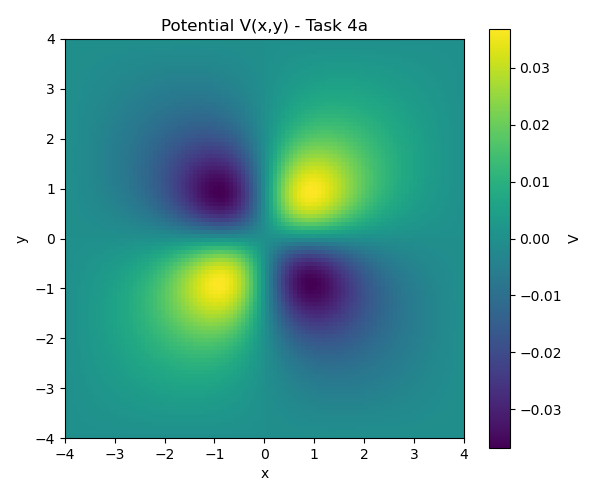

Data behind this chart, as committed beside it:
0.000000000e+00, 0.000000000e+00, 0.000000000e+00, 0.000000000e+00, 0.000000000e+00, 0.000000000e+00, 0.000000000e+00, 0.000000000e+00, 0.000000000e+00, 0.000000000e+00, 0.000000000e+00, 0.000000000e+00, 0.000000000e+00, 0.000000000e+00, 0.000000000e+00, 0.000000000e+00, 0.000000000e+00, 0.000000000e+00, 0.000000000e+00, 0.000000000e+00, 0.000000000e+00, 0.000000000e+00, 0.000000000e+00, 0.000000000e+00
0.000000000e+00, 1.884307354e-05, 3.768607332e-05, 5.652831460e-05, 7.536778259e-05, 9.420046786e-05, 1.130197028e-04, 1.318155000e-04, 1.505738954e-04, 1.692762988e-04, 1.878988564e-04, 2.064118320e-04, 2.247790143e-04, 2.429571591e-04, 2.608954789e-04, 2.785351935e-04, 2.958091564e-04, 3.126415747e-04, 3.289478430e-04, 3.446345105e-04, 3.595994048e-04, 3.737319344e-04, 3.869135928e-04, 3.990186853e-04
0.000000000e+00, 3.768607332e-05, 7.537266215e-05, 1.130590614e-04, 1.507419055e-04, 1.884138389e-04, 2.260621875e-04, 2.636676335e-04, 3.012028977e-04, 3.386314366e-04, 3.759061615e-04, 4.129681931e-04, 4.497456656e-04, 4.861526008e-04, 5.220878736e-04, 5.574342968e-04, 5.920578568e-04, 6.258071344e-04, 6.585129506e-04, 6.899882797e-04, 7.200284736e-04, 7.484118446e-04, 7.749006515e-04, 7.992425342e-04
0.000000000e+00, 5.652831460e-05, 1.130590614e-04, 1.695928439e-04, 2.261262751e-04, 2.826499816e-04, 3.391466071e-04, 3.955888204e-04, 4.519373306e-04, 5.081389210e-04, 5.641245134e-04, 6.198072805e-04, 6.750808284e-04, 7.298174788e-04, 7.838666835e-04, 8.370536130e-04, 8.891779649e-04, 9.400130472e-04, 9.893051938e-04, 1.036773578e-03, 1.082110493e-03, 1.124982167e-03, 1.165030186e-03, 1.201873601e-03
0.000000000e+00, 7.536778259e-05, 1.507419055e-04, 2.261262751e-04, 3.015194783e-04, 3.769121189e-04, 4.522841511e-04, 5.276022138e-04, 6.028169703e-04, 6.778604661e-04, 7.526435208e-04, 8.270531757e-04, 9.009502268e-04, 9.741668807e-04, 1.046504577e-03, 1.117732035e-03, 1.187583579e-03, 1.255757827e-03, 1.321916812e-03, 1.385685625e-03, 1.446652679e-03, 1.504370691e-03, 1.558358472e-03, 1.608103632e-03
0.000000000e+00, 9.420046786e-05, 1.884138389e-04, 2.826499816e-04, 3.769121189e-04, 4.711934976e-04, 5.654740484e-04, 6.597170392e-04, 7.538657292e-04, 8.478400341e-04, 9.415332231e-04, 1.034808673e-03, 1.127496712e-03, 1.219391609e-03, 1.310248747e-03, 1.399782060e-03, 1.487661816e-03, 1.573512818e-03, 1.656913149e-03, 1.737393550e-03, 1.814437573e-03, 1.887482622e-03, 1.955922019e-03, 2.019108221e-03
0.000000000e+00, 1.130197028e-04, 2.260621875e-04, 3.391466071e-04, 4.522841511e-04, 5.654740484e-04, 6.786995513e-04, 7.919239030e-04, 9.050862920e-04, 1.018097807e-03, 1.130837413e-03, 1.243147973e-03, 1.354832366e-03, 1.465649742e-03, 1.575311986e-03, 1.683480472e-03, 1.789763197e-03, 1.893712409e-03, 1.994822849e-03, 2.092530754e-03, 2.186213762e-03, 2.275191889e-03, 2.358729735e-03, 2.436040094e-03
0.000000000e+00, 1.318155000e-04, 2.636676335e-04, 3.955888204e-04, 5.276022138e-04, 6.597170392e-04, 7.919239030e-04, 9.241900677e-04, 1.056454696e-03, 1.188624073e-03, 1.320566833e-03, 1.452109214e-03, 1.583030382e-03, 1.713057905e-03, 1.841863414e-03, 1.969058583e-03, 2.094191507e-03, 2.216743625e-03, 2.336127329e-03, 2.451684431e-03, 2.562685664e-03, 2.668331428e-03, 2.767753968e-03, 2.860021216e-03
0.000000000e+00, 1.505738954e-04, 3.012028977e-04, 4.519373306e-04, 6.028169703e-04, 7.538657292e-04, 9.050862920e-04, 1.056454696e-03, 1.207914851e-03, 1.359373018e-03, 1.510692242e-03, 1.661686801e-03, 1.812116688e-03, 1.961682208e-03, 2.110018764e-03, 2.256691942e-03, 2.401193001e-03, 2.542934950e-03, 2.681249350e-03, 2.815384061e-03, 2.944502145e-03, 3.067682164e-03, 3.183920128e-03, 3.292133359e-03
0.000000000e+00, 1.692762988e-04, 3.386314366e-04, 5.081389210e-04, 6.778604661e-04, 8.478400341e-04, 1.018097807e-03, 1.188624073e-03, 1.359373018e-03, 1.530256430e-03, 1.701137327e-03, 1.871823535e-03, 2.042061273e-03, 2.211528793e-03, 2.379830181e-03, 2.546489419e-03, 2.710944854e-03, 2.872544232e-03, 3.030540506e-03, 3.184088648e-03, 3.332243699e-03, 3.473960378e-03, 3.608094529e-03, 3.733406739e-03
0.000000000e+00, 1.878988564e-04, 3.759061615e-04, 5.641245134e-04, 7.526435208e-04, 9.415332231e-04, 1.130837413e-03, 1.320566833e-03, 1.510692242e-03, 1.701137327e-03, 1.891771491e-03, 2.082402526e-03, 2.272769222e-03, 2.462533973e-03, 2.651275468e-03, 2.838481604e-03, 3.023542745e-03, 3.205745530e-03, 3.384267454e-03, 3.558172473e-03, 3.726407930e-03, 3.887803152e-03, 4.041070076e-03, 4.184806293e-03
0.000000000e+00, 2.064118320e-04, 4.129681931e-04, 6.198072805e-04, 8.270531757e-04, 1.034808673e-03, 1.243147973e-03, 1.452109214e-03, 1.661686801e-03, 1.871823535e-03, 2.082402526e-03, 2.293238916e-03, 2.504071448e-03, 2.714553944e-03, 2.924246771e-03, 3.132608443e-03, 3.338987484e-03, 3.542614793e-03, 3.742596719e-03, 3.937909166e-03, 4.127393053e-03, 4.309751531e-03, 4.483549382e-03, 4.647215090e-03
0.000000000e+00, 2.247790143e-04, 4.497456656e-04, 6.750808284e-04, 9.009502268e-04, 1.127496712e-03, 1.354832366e-03, 1.583030382e-03, 1.812116688e-03, 2.042061273e-03, 2.272769222e-03, 2.504071448e-03, 2.735715155e-03, 2.967354091e-03, 3.198538673e-03, 3.428706100e-03, 3.657170635e-03, 3.883114249e-03, 4.105577916e-03, 4.323453855e-03, 4.535479133e-03, 4.740231056e-03, 4.936124870e-03, 5.121414339e-03
0.000000000e+00, 2.429571591e-04, 4.861526008e-04, 7.298174788e-04, 9.741668807e-04, 1.219391609e-03, 1.465649742e-03, 1.713057905e-03, 1.961682208e-03, 2.211528793e-03, 2.462533973e-03, 2.714553944e-03, 2.967354091e-03, 3.220597927e-03, 3.473835734e-03, 3.726493039e-03, 3.977859072e-03, 4.227075433e-03, 4.473125258e-03, 4.714823213e-03, 4.950806776e-03, 5.179529281e-03, 5.399255352e-03, 5.608059367e-03
0.000000000e+00, 2.608954789e-04, 5.220878736e-04, 7.838666835e-04, 1.046504577e-03, 1.310248747e-03, 1.575311986e-03, 1.841863414e-03, 2.110018764e-03, 2.379830181e-03, 2.651275468e-03, 2.924246771e-03, 3.198538673e-03, 3.473835734e-03, 3.749699539e-03, 4.025555344e-03, 4.300678492e-03, 4.574180801e-03, 4.844997233e-03, 5.111873201e-03, 5.373352991e-03, 5.627769876e-03, 5.873238578e-03, 6.107650890e-03
0.000000000e+00, 2.785351935e-04, 5.574342968e-04, 8.370536130e-04, 1.117732035e-03, 1.399782060e-03, 1.683480472e-03, 1.969058583e-03, 2.256691942e-03, 2.546489419e-03, 2.838481604e-03, 3.132608443e-03, 3.428706100e-03, 3.726493039e-03, 4.025555344e-03, 4.325331380e-03, 4.625095918e-03, 4.923943938e-03, 5.220774402e-03, 5.514274370e-03, 5.802903992e-03, 6.084882959e-03, 6.358179221e-03, 6.620500863e-03
0.000000000e+00, 2.958091564e-04, 5.920578568e-04, 8.891779649e-04, 1.187583579e-03, 1.487661816e-03, 1.789763197e-03, 2.094191507e-03, 2.401193001e-03, 2.710944854e-03, 3.023542745e-03, 3.338987484e-03, 3.657170635e-03, 3.977859072e-03, 4.300678492e-03, 4.625095918e-03, 4.950401301e-03, 5.275688412e-03, 5.599835289e-03, 5.921484637e-03, 6.239024698e-03, 6.550571272e-03, 6.853951739e-03, 7.146692133e-03
0.000000000e+00, 3.126415747e-04, 6.258071344e-04, 9.400130472e-04, 1.255757827e-03, 1.573512818e-03, 1.893712409e-03, 2.216743625e-03, 2.542934950e-03, 2.872544232e-03, 3.205745530e-03, 3.542614793e-03, 3.883114249e-03, 4.227075433e-03, 4.574180801e-03, 4.923943938e-03, 5.275688412e-03, 5.628525421e-03, 5.981330479e-03, 6.332719501e-03, 6.681024837e-03, 7.024271942e-03, 7.360157640e-03, 7.686031158e-03
0.000000000e+00, 3.289478430e-04, 6.585129506e-04, 9.893051938e-04, 1.321916812e-03, 1.656913149e-03, 1.994822849e-03, 2.336127329e-03, 2.681249350e-03, 3.030540506e-03, 3.384267454e-03, 3.742596719e-03, 4.105577916e-03, 4.473125258e-03, 4.844997233e-03, 5.220774402e-03, 5.599835289e-03, 5.981330479e-03, 6.364155066e-03, 6.746919829e-03, 7.127921602e-03, 7.505113608e-03, 7.876076740e-03, 8.237993107e-03
0.000000000e+00, 3.446345105e-04, 6.899882797e-04, 1.036773578e-03, 1.385685625e-03, 1.737393550e-03, 2.092530754e-03, 2.451684431e-03, 2.815384061e-03, 3.184088648e-03, 3.558172473e-03, 3.937909166e-03, 4.323453855e-03, 4.714823213e-03, 5.111873201e-03, 5.514274370e-03, 5.921484637e-03, 6.332719501e-03, 6.746919829e-03, 7.162717450e-03, 7.578399027e-03, 7.991868933e-03, 8.400612176e-03, 8.801658820e-03
0.000000000e+00, 3.595994048e-04, 7.200284736e-04, 1.082110493e-03, 1.446652679e-03, 1.814437573e-03, 2.186213762e-03, 2.562685664e-03, 2.944502145e-03, 3.332243699e-03, 3.726407930e-03, 4.127393053e-03, 4.535479133e-03, 4.950806776e-03, 5.373352991e-03, 5.802903992e-03, 6.239024698e-03, 6.681024837e-03, 7.127921602e-03, 7.578399027e-03, 8.030764443e-03, 8.482902698e-03, 8.932229206e-03, 9.375643367e-03
0.000000000e+00, 3.737319344e-04, 7.484118446e-04, 1.124982167e-03, 1.504370691e-03, 1.887482622e-03, 2.275191889e-03, 2.668331428e-03, 3.067682164e-03, 3.473960378e-03, 3.887803152e-03, 4.309751531e-03, 4.740231056e-03, 5.179529281e-03, 5.627769876e-03, 6.084882959e-03, 6.550571272e-03, 7.024271942e-03, 7.505113608e-03, 7.991868933e-03, 8.482902698e-03, 8.976116093e-03, 9.468888212e-03, 9.958016401e-03
0.000000000e+00, 3.869135928e-04, 7.749006515e-04, 1.165030186e-03, 1.558358472e-03, 1.955922019e-03, 2.358729735e-03, 2.767753968e-03, 3.183920128e-03, 3.608094529e-03, 4.041070076e-03, 4.483549382e-03, 4.936124870e-03, 5.399255352e-03, 5.873238578e-03, 6.358179221e-03, 6.853951739e-03, 7.360157640e-03, 7.876076740e-03, 8.400612176e-03, 8.932229206e-03, 9.468888212e-03, 1.000797286e-02, 1.054621508e-02
0.000000000e+00, 3.990186853e-04, 7.992425342e-04, 1.201873601e-03, 1.608103632e-03, 2.019108221e-03, 2.436040094e-03, 2.860021216e-03, 3.292133359e-03, 3.733406739e-03, 4.184806293e-03, 4.647215090e-03, 5.121414339e-03, 5.608059367e-03, 6.107650890e-03, 6.620500863e-03, 7.146692133e-03, 7.686031158e-03, 8.237993107e-03, 8.801658820e-03, 9.375643367e-03, 9.958016401e-03, 1.054621508e-02, 1.113695121e-02
0.000000000e+00, 4.099152988e-04, 8.211724363e-04, 1.235111763e-03, 1.653066291e-03, 2.076357315e-03, 2.506289125e-03, 2.944142494e-03, 3.391166526e-03, 3.848568465e-03, 4.317500940e-03, 4.799046074e-03, 5.294195819e-03, 5.803827729e-03, 6.328675341e-03, 6.869292198e-03, 7.426008508e-03, 7.998879364e-03, 8.587623515e-03, 9.191551775e-03, 9.809484472e-03, 1.043965776e-02, 1.107961937e-02, 1.172611527e-02
0.000000000e+00, 4.194665300e-04, 8.404150510e-04, 1.264327966e-03, 1.692683864e-03, 2.126954896e-03, 2.568603235e-03, 3.019076269e-03, 3.479800117e-03, 3.952170989e-03, 4.437543835e-03, 4.937217625e-03, 5.452416477e-03, 5.984265731e-03, 6.533761898e-03, 7.101735299e-03, 7.688804050e-03, 8.295317958e-03, 8.921290908e-03, 9.566320355e-03, 1.022949285e-02, 1.090927500e-02, 1.160339004e-02, 1.230868136e-02
0.000000000e+00, 4.275319850e-04, 8.566878128e-04, 1.289093918e-03, 1.726376993e-03, 2.170163419e-03, 2.622077784e-03, 3.083740143e-03, 3.556761569e-03, 4.042737501e-03, 4.543238270e-03, 5.059796047e-03, 5.593887327e-03, 6.146909862e-03, 6.720152760e-03, 7.314758271e-03, 7.931673553e-03, 8.571590574e-03, 9.234872187e-03, 9.921462478e-03, 1.063077970e-02, 1.136159062e-02, 1.211186607e-02, 1.287861851e-02
0.000000000e+00, 4.339695543e-04, 8.697044515e-04, 1.308975072e-03, 1.753556659e-03, 2.205231079e-03, 2.665787727e-03, 3.137023190e-03, 3.620739235e-03, 4.118738584e-03, 4.632817807e-03, 5.164756501e-03, 5.716301719e-03, 6.289146414e-03, 6.884900346e-03, 7.505051660e-03, 8.150917037e-03, 8.823578040e-03, 9.523801150e-03, 1.025193889e-02, 1.100780967e-02, 1.179055449e-02, 1.259846954e-02, 1.342881537e-02
0.000000000e+00, 4.386374635e-04, 8.791791025e-04, 1.323536824e-03, 1.773632482e-03, 2.231402254e-03, 2.698800213e-03, 3.177800743e-03, 3.670399347e-03, 4.178611296e-03, 4.704467397e-03, 5.250005969e-03, 5.817259876e-03, 6.408237166e-03, 7.024893531e-03, 7.669094432e-03, 8.342564336e-03, 9.046820136e-03, 9.783085561e-03, 1.055218322e-02, 1.135440107e-02, 1.218933058e-02, 1.305567490e-02, 1.395102710e-02
0.000000000e+00, 4.413965875e-04, 8.848309573e-04, 1.332351530e-03, 1.786022184e-03, 2.247929472e-03, 2.720189146e-03, 3.204951626e-03, 3.704405998e-03, 4.220781964e-03, 4.756348990e-03, 5.313411660e-03, 5.894299962e-03, 6.501352868e-03, 7.136893145e-03, 7.803190853e-03, 8.502412496e-03, 9.236552281e-03, 1.000734151e-02, 1.081613190e-02, 1.166374862e-02, 1.255030940e-02, 1.347500698e-02, 1.443585427e-02
0.000000000e+00, 4.421130079e-04, 8.863894104e-04, 1.335006318e-03, 1.790162137e-03, 2.254086834e-03, 2.729051623e-03, 3.217377771e-03, 3.721444112e-03, 4.243692688e-03, 4.786631745e-03, 5.352835035e-03, 5.944936003e-03, 6.565615051e-03, 7.217577521e-03, 7.903519464e-03, 8.626077629e-03, 9.387759434e-03, 1.019084815e-02, 1.103727806e-02, 1.192847440e-02, 1.286515310e-02, 1.384707676e-02, 1.487276509e-02
0.000000000e+00, 4.406607819e-04, 8.835996418e-04, 1.331111563e-03, 1.785518882e-03, 2.249184735e-03, 2.724526080e-03, 3.214026051e-03, 3.720245248e-03, 4.245831415e-03, 4.793526707e-03, 5.366171434e-03, 5.966702774e-03, 6.598146435e-03, 7.263598633e-03, 7.966195043e-03, 8.709062600e-03, 9.495249195e-03, 1.032762560e-02, 1.120875332e-02, 1.214071196e-02, 1.312487995e-02, 1.416166365e-02, 1.525017212e-02
0.000000000e+00, 4.369248780e-04, 8.762285446e-04, 1.320309925e-03, 1.771601440e-03, 2.232585690e-03, 2.705811917e-03, 3.193912040e-03, 3.699615909e-03, 4.225765281e-03, 4.775325684e-03, 5.351395046e-03, 5.957207462e-03, 6.596129910e-03, 7.271648996e-03, 7.987343983e-03, 8.746841399e-03, 9.553745540e-03, 1.041153823e-02, 1.132344047e-02, 1.229222817e-02, 1.331999452e-02, 1.440785263e-02, 1.555557445e-02
0.000000000e+00, 4.308042213e-04, 8.640708857e-04, 1.302285766e-03, 1.747974192e-03, 2.203720959e-03, 2.672190236e-03, 3.156145316e-03, 3.658467941e-03, 4.182176711e-03, 4.730443783e-03, 5.306608692e-03, 5.914187602e-03, 6.556875613e-03, 7.238538965e-03, 7.963192962e-03, 8.734960363e-03, 9.558003794e-03, 1.043642458e-02, 1.137411947e-02, 1.237458608e-02, 1.344066815e-02, 1.457423282e-02, 1.577577447e-02
0.000000000e+00, 4.222147817e-04, 8.469555606e-04, 1.276774729e-03, 1.714270037e-03, 2.162107623e-03, 2.623045260e-03, 3.099955770e-03, 3.595850382e-03, 4.113901603e-03, 4.657464834e-03, 5.230097560e-03, 5.835574349e-03, 6.477895153e-03, 7.161283499e-03, 7.890170017e-03, 8.669155509e-03, 9.502946362e-03, 1.039625375e-02, 1.135364694e-02, 1.237935011e-02, 1.347697243e-02, 1.464916170e-02, 1.589717523e-02
0.000000000e+00, 4.110926225e-04, 8.247517815e-04, 1.243573246e-03, 1.670203501e-03, 2.107365667e-03, 2.557885900e-03, 3.024720272e-03, 3.510982001e-03, 4.019968660e-03, 4.555188638e-03, 5.120385689e-03, 5.719559762e-03, 6.356981497e-03, 7.037196751e-03, 7.765016268e-03, 8.545484174e-03, 9.383817415e-03, 1.028530667e-02, 1.125516789e-02, 1.229833260e-02, 1.341916508e-02, 1.462109541e-02, 1.590616029e-02
0.000000000e+00, 3.973968221e-04, 7.973750161e-04, 1.202547697e-03, 1.615583401e-03, 2.039234584e-03, 2.476366839e-03, 2.929988930e-03, 3.403283593e-03, 3.899638788e-03, 4.422678747e-03, 4.976293676e-03, 5.564666282e-03, 6.192292429e-03, 6.863992120e-03, 7.584905611e-03, 8.360467912e-03, 9.196353148e-03, 1.009837848e-02, 1.107235570e-02, 1.212387735e-02, 1.325802409e-02, 1.447898082e-02, 1.578955194e-02
0.000000000e+00, 3.811121713e-04, 7.647924831e-04, 1.153642899e-03, 1.550324664e-03, 1.957588947e-03, 2.378308437e-03, 2.815510078e-03, 3.272408980e-03, 3.752443254e-03, 4.259309198e-03, 4.796995722e-03, 5.369816187e-03, 5.982434945e-03, 6.639884610e-03, 7.347568679e-03, 8.111242368e-03, 8.936962622e-03, 9.830996284e-03, 1.079967360e-02, 1.184917285e-02, 1.298522150e-02, 1.421269998e-02, 1.553513724e-02
0.000000000e+00, 3.622515465e-04, 7.270279974e-04, 1.096889633e-03, 1.474458841e-03, 1.862452364e-03, 2.263714717e-03, 2.681253046e-03, 3.118273529e-03, 3.578219169e-03, 4.064808461e-03, 4.582073876e-03, 5.134398407e-03, 5.726547398e-03, 6.363691682e-03, 7.051416461e-03, 7.795708545e-03, 8.602912518e-03, 9.479644266e-03, 1.043264831e-02, 1.146858381e-02, 1.259372362e-02, 1.381355129e-02, 1.513224396e-02
0.000000000e+00, 3.408578580e-04, 6.841659630e-04, 1.032410874e-03, 1.388142882e-03, 1.754009223e-03, 2.132788659e-03, 2.527427749e-03, 2.941078991e-03, 3.377140772e-03, 3.839298666e-03, 4.331567113e-03, 4.858329771e-03, 5.424375810e-03, 6.034928168e-03, 6.695658146e-03, 7.412678829e-03, 8.192507677e-03, 9.041986352e-03, 9.968143742e-03, 1.097798645e-02, 1.207820024e-02, 1.327474657e-02, 1.457234113e-02
0.000000000e+00, 3.170054781e-04, 6.363543140e-04, 9.604264260e-04, 1.291665739e-03, 1.632613658e-03, 1.985944051e-03, 2.354500116e-03, 2.741333401e-03, 3.149744944e-03, 3.583328191e-03, 4.046012790e-03, 4.542107629e-03, 5.076340495e-03, 5.653890423e-03, 6.280407158e-03, 6.962010261e-03, 7.705258107e-03, 8.517074781e-03, 9.404620592e-03, 1.037509018e-02, 1.143542125e-02, 1.259189761e-02, 1.384963260e-02
0.000000000e+00, 2.908010619e-04, 5.838062293e-04, 8.812556721e-04, 1.185452392e-03, 1.498795182e-03, 1.823813180e-03, 2.163202450e-03, 2.519864880e-03, 2.896949462e-03, 3.297895655e-03, 3.726478035e-03, 4.186850721e-03, 4.683589049e-03, 5.221724737e-03, 5.806769121e-03, 6.444717135e-03, 7.142022481e-03, 7.905532136e-03, 8.742366029e-03, 9.659725937e-03, 1.066461663e-02, 1.176346272e-02, 1.296160720e-02
0.000000000e+00, 2.623836888e-04, 5.268004677e-04, 7.953182186e-04, 1.070064972e-03, 1.353260540e-03, 1.647249776e-03, 1.954537909e-03, 2.277828288e-03, 2.620062634e-03, 2.984463583e-03, 3.374578819e-03, 3.794325402e-03, 4.248031965e-03, 4.740475206e-03, 5.276905561e-03, 5.863055040e-03, 6.505118095e-03, 7.209694062e-03, 7.983677535e-03, 8.834081152e-03, 9.767774283e-03, 1.079112140e-02, 1.190950620e-02
0.000000000e+00, 2.319242710e-04, 4.656802147e-04, 7.031322424e-04, 9.462007134e-04, 1.196891425e-03, 1.457326692e-03, 1.729778471e-03, 2.016703868e-03, 2.320783174e-03, 2.644960261e-03, 2.992484745e-03, 3.366954667e-03, 3.772357575e-03, 4.213106739e-03, 4.694067767e-03, 5.220569109e-03, 5.798387937e-03, 6.433700689e-03, 7.132985466e-03, 7.902861674e-03, 8.749851318e-03, 9.680046521e-03, 1.069866994e-02
0.000000000e+00, 1.996241967e-04, 4.008503746e-04, 6.053104418e-04, 8.146865853e-04, 1.030737822e-03, 1.255328036e-03, 1.490455942e-03, 1.738287298e-03, 2.001189534e-03, 2.281768688e-03, 2.582908135e-03, 2.907808045e-03, 3.260023698e-03, 3.643499753e-03, 4.062596243e-03, 4.522100453e-03, 5.027217010e-03, 5.583526517e-03, 6.196901120e-03, 6.873363748e-03, 7.618876806e-03, 8.439046224e-03, 9.338728568e-03
0.000000000e+00, 1.657132055e-04, 3.327732961e-04, 5.025535666e-04, 6.764705571e-04, 8.560069232e-04, 1.042735627e-03, 1.238345844e-03, 1.444670883e-03, 1.663718291e-03, 1.897702060e-03, 2.149076542e-03, 2.420571160e-03, 2.715224355e-03, 3.036414282e-03, 3.387882637e-03, 3.773746597e-03, 4.198492268e-03, 4.666941272e-03, 5.184180438e-03, 5.755443074e-03, 6.385929463e-03, 7.080554259e-03, 7.843610013e-03
0.000000000e+00, 1.304465167e-04, 2.619629777e-04, 3.956415942e-04, 5.326095846e-04, 6.740477067e-04, 8.212098864e-04, 9.754442720e-04, 1.138215974e-03, 1.311131631e-03, 1.495965765e-03, 1.694688614e-03, 1.909494727e-03, 2.142831080e-03, 2.397422697e-03, 2.676292883e-03, 2.982774001e-03, 3.320503417e-03, 3.693397853e-03, 4.105597949e-03, 4.561373661e-03, 5.064980381e-03, 5.620455708e-03, 6.231347990e-03
0.000000000e+00, 9.410126525e-05, 1.889778579e-04, 2.854227121e-04, 3.842545350e-04, 4.863314572e-04, 5.925655058e-04, 7.039381463e-04, 8.215170938e-04, 9.464745033e-04, 1.080106522e-03, 1.223853980e-03, 1.379323714e-03, 1.548309600e-03, 1.732811843e-03, 1.935052385e-03, 2.157483438e-03, 2.402785194e-03, 2.673847714e-03, 2.973730929e-03, 3.305595842e-03, 3.672599409e-03, 4.077745643e-03, 4.523686317e-03
0.000000000e+00, 5.697232329e-05, 1.144123542e-04, 1.728003581e-04, 2.326323947e-04, 2.944286813e-04, 3.587424630e-04, 4.261695483e-04, 4.973586300e-04, 5.730224665e-04, 6.539499139e-04, 7.410186774e-04, 8.352084743e-04, 9.376140502e-04, 1.049457162e-03, 1.172096219e-03, 1.307031751e-03, 1.455905293e-03, 1.620488604e-03, 1.802659517e-03, 2.004360161e-03, 2.227532935e-03, 2.474029643e-03, 2.745489706e-03
0.000000000e+00, 1.936761554e-05, 3.888736549e-05, 5.871864988e-05, 7.902622525e-05, 9.998302700e-05, 1.217731636e-04, 1.445951355e-04, 1.686653204e-04, 1.942217505e-04, 2.215281780e-04, 2.508783873e-04, 2.826006492e-04, 3.170621301e-04, 3.546729589e-04, 3.958895113e-04, 4.412162946e-04, 4.912056213e-04, 5.464540327e-04, 6.075942259e-04, 6.752810437e-04, 7.501699731e-04, 8.328865993e-04, 9.239856350e-04
0.000000000e+00, -1.839694489e-05, -3.695999981e-05, -5.585338744e-05, -7.524656774e-05, -9.531704108e-05, -1.162533241e-04, -1.382581511e-04, -1.615519424e-04, -1.863765658e-04, -2.129993875e-04, -2.417175700e-04, -2.728625136e-04, -3.068042542e-04, -3.439555197e-04, -3.847750046e-04, -4.297692473e-04, -4.794922960e-04, -5.345421277e-04, -5.955525702e-04, -6.631792889e-04, -7.380782845e-04, -8.208753452e-04, -9.121250780e-04
0.000000000e+00, -5.600275498e-05, -1.124871746e-04, -1.699383406e-04, -2.288570102e-04, -2.897679595e-04, -3.532288366e-04, -4.198396780e-04, -4.902532142e-04, -5.651860343e-04, -6.454306038e-04, -7.318680017e-04, -8.254810711e-04, -9.273674236e-04, -1.038751412e-03, -1.160993761e-03, -1.295597029e-03, -1.444204486e-03, -1.608589324e-03, -1.790630506e-03, -1.992270982e-03, -2.215453665e-03, -2.462030562e-03, -2.733640988e-03
0.000000000e+00, -9.313389962e-05, -1.870570465e-04, -2.825671788e-04, -3.804876888e-04, -4.816812546e-04, -5.870642945e-04, -6.976224917e-04, -8.144275885e-04, -9.386555609e-04, -1.071606156e-03, -1.214723570e-03, -1.369617758e-03, -1.538085454e-03, -1.722129452e-03, -1.923974006e-03, -2.146073349e-03, -2.391109406e-03, -2.661973667e-03, -2.961727190e-03, -3.293531799e-03, -3.660544962e-03, -4.065770895e-03, -4.511861265e-03
0.000000000e+00, -1.294824501e-04, -2.600487087e-04, -3.927957724e-04, -5.288555267e-04, -6.694132594e-04, -8.157272705e-04, -9.691499100e-04, -1.131150300e-03, -1.303338886e-03, -1.487493777e-03, -1.685588562e-03, -1.899820899e-03, -2.132640610e-03, -2.386775300e-03, -2.665250576e-03, -2.971400817e-03, -3.308865113e-03, -3.681561612e-03, -4.093632078e-03, -4.549347283e-03, -5.052963132e-03, -5.608517426e-03, -6.219558410e-03
0.000000000e+00, -1.647535282e-04, -3.308677320e-04, -4.997206665e-04, -6.727335149e-04, -8.513934395e-04, -1.037277754e-03, -1.232079814e-03, -1.437636920e-03, -1.655960406e-03, -1.889267834e-03, -2.140016889e-03, -2.410940087e-03, -2.705078703e-03, -3.025813459e-03, -3.376888341e-03, -3.762422534e-03, -4.186903859e-03, -4.655155359e-03, -5.172264980e-03, -5.743466844e-03, -6.373961744e-03, -7.068664538e-03, -7.831867675e-03
0.000000000e+00, -1.986699913e-04, -3.989556621e-04, -6.024936503e-04, -8.109707559e-04, -1.026150473e-03, -1.249901011e-03, -1.484225236e-03, -1.731292872e-03, -1.993475114e-03, -2.273381546e-03, -2.573898856e-03, -2.898230286e-03, -3.249933934e-03, -3.632957010e-03, -4.051661824e-03, -4.510837656e-03, -5.015690838e-03, -5.571803384e-03, -6.185048553e-03, -6.861450086e-03, -7.606970893e-03, -8.427217107e-03, -9.327045197e-03
0.000000000e+00, -2.309766099e-04, -4.637984811e-04, -7.003347176e-04, -9.425102559e-04, -1.192335336e-03, -1.451936564e-03, -1.723590017e-03, -2.009756737e-03, -2.313120749e-03, -2.636629445e-03, -2.983535731e-03, -3.357440695e-03, -3.762334682e-03, -4.202633495e-03, -4.683205001e-03, -5.209379631e-03, -5.786936252e-03, -6.422052703e-03, -7.121208189e-03, -7.891022923e-03, -8.738019414e-03, -9.668289987e-03, -1.068705720e-02
0.000000000e+00, -2.614436329e-04, -5.249338170e-04, -7.925430843e-04, -1.066404001e-03, -1.348740782e-03, -1.641902532e-03, -1.948398564e-03, -2.270936129e-03, -2.612460647e-03, -2.976198243e-03, -3.365699861e-03, -3.784885585e-03, -4.238086818e-03, -4.730082769e-03, -5.266126114e-03, -5.851950829e-03, -6.493753044e-03, -7.198133487e-03, -7.971987847e-03, -8.822329562e-03, -9.756028505e-03, -1.077944935e-02, -1.189797570e-02
0.000000000e+00, -2.898696583e-04, -5.819567387e-04, -8.785060124e-04, -1.181824970e-03, -1.494316760e-03, -1.818514731e-03, -2.157118986e-03, -2.513035275e-03, -2.889416253e-03, -3.289704830e-03, -3.717678814e-03, -4.177495311e-03, -4.673732402e-03, -5.211424292e-03, -5.796084537e-03, -6.433710013e-03, -7.130756088e-03, -7.894071116e-03, -8.730776114e-03, -9.648073650e-03, -1.065296899e-02, -1.175188696e-02, -1.295017045e-02
0.000000000e+00, -3.160837586e-04, -6.345240302e-04, -9.577052801e-04, -1.288075869e-03, -1.628181508e-03, -1.980700223e-03, -2.348479209e-03, -2.734573827e-03, -3.142288738e-03, -3.575220800e-03, -4.037302852e-03, -4.532846740e-03, -5.066582964e-03, -5.643693015e-03, -6.269828836e-03, -6.951111909e-03, -7.694102257e-03, -8.505725327e-03, -9.393142506e-03, -1.036354922e-02, -1.142388367e-02, -1.258042986e-02, -1.383830105e-02
0.000000000e+00, -3.399468373e-04, -6.823568986e-04, -1.029721231e-03, -1.384594502e-03, -1.749628199e-03, -2.127605187e-03, -2.521475968e-03, -2.934396808e-03, -3.369769667e-03, -3.831283489e-03, -4.322955864e-03, -4.849173368e-03, -5.414727853e-03, -6.024844683e-03, -6.685197327e-03, -7.401900771e-03, -8.181474100e-03, -9.030760324e-03, -9.956789396e-03, -1.096656870e-02, -1.206678448e-02, -1.326339841e-02, -1.456112608e-02
... 39 more rows
